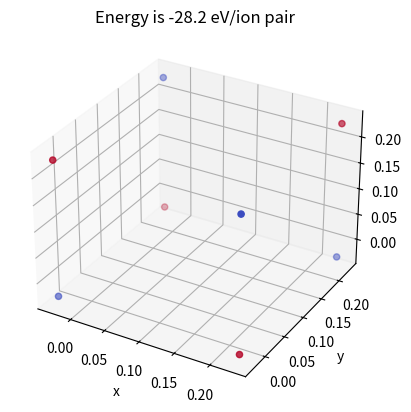

The script that saved this image:
import numpy as np
import matplotlib.pyplot as plt
from mpl_toolkits.mplot3d import Axes3D
import itertools
import scipy.optimize

# Physical constants
ke2 = 197 / 137 # eV-nm   Coulomb force charge
alpha = 1.09e3  # eV      parameter of model
rho = 0.0321    # nm      parameter of model
b = 1.0         # eV      regular
c = 0.01        # nm

#Helpful solution to convert itertools combinations to numpy arrays here:
## https://stackoverflow.com/questions/33282369/convert-itertools-array-into-numpy-array
def cp(l):
    return np.fromiter(itertools.chain(*itertools.combinations(l,2)),dtype=int).reshape(-1,2)

class Cluster:
    def __init__(self, r_na, r_cl):
        '''
        Inputs the list of Na and Cl positions. Na has charge +1, Cl has -1.
        The array of ions itself does not change throughout the calculation, and
        neither do the charges. As such, we can just compute the combinations one time
        and refer to it throughout the calculation.
        '''
        self.positions = np.concatenate( (r_na,r_cl))
        self.charges = np.concatenate( [np.ones(r_na.shape[0]), np.full(r_cl.shape[0], -1)] )
        self.combs = cp(np.arange(self.charges.size))
        self.chargeprods = self.charges[self.combs][:,0] * self.charges[self.combs][:,1]
        self.rij = np.linalg.norm(self.positions[self.combs][:,0] - self.positions[self.combs][:,1], axis=1)

    def Vij(self):
        '''Calculate a numpy vector of all of the potentials of the combinations'''
        self.Vij_ = np.zeros_like(self.rij)
        pos = self.chargeprods>0
        neg = ~pos

        self.Vij_[pos] = ke2 / self.rij[pos] + b*(c/self.rij[pos])**12
        self.Vij_[neg] =-ke2 / self.rij[neg] + alpha*np.exp(-self.rij[neg]/rho) + b*(c/self.rij[neg])**12
        return self.Vij_

    def V(self):
        '''Total potential, which is a sum of the Vij vector'''
        return np.sum(self.Vij())

    def get_vals(self):
        '''Positions interpreted as a flat shape'''
        return np.reshape(self.positions, -1)

    def set_vals(self, vals ):
        '''Inputs flat shape of positions, used by __call__'''
        self.positions = vals.reshape(self.positions.shape)
        self.rij = np.linalg.norm(self.positions[self.combs][:,0] - self.positions[self.combs][:,1], axis=1)


    def __call__(self, vals):
        '''Function that  scipy.optimize.minimize will call'''
        self.set_vals(vals)
        return self.V()
     
# Initializing..l for cubic
a = 0.2

r_na = np.array( [ [a,0,0], [0, a, 0], [0, 0, a],[a, a, a] ] )
r_cl = np.array( [ [0, 0, 0],[a, a, 0],[a, 0, a],[0, a, a] ] )

cluster = Cluster(r_na, r_cl)
vals_init = cluster.get_vals()
print('initial Na positions:\n', r_na)
print('initial Cl positions:\n', r_cl)
print('initial positions flattened shape:\n', vals_init )
print('initial V  :', cluster.V() )
#Optimizing, 
res = scipy.optimize.minimize( fun=cluster, x0=vals_init, tol=1e-3, method="BFGS")
cluster.set_vals(res.x)  # For some reason, "minimize" is not updating the class at the last iteration
print ("Final optimized cluster positions")
print(cluster.positions)
print("Final potential:", res.fun)
#Ploting 
#%matplotlib inline
import matplotlib.pyplot as plt
from mpl_toolkits.mplot3d import Axes3D

# Your existing code

# Plotting
fig = plt.figure()
ax = fig.add_subplot(111, projection='3d')

charges = cluster.charges
x, y, z = cluster.positions[:, 0], cluster.positions[:, 1], cluster.positions[:, 2]

ax.scatter(x, y, z, c=charges, cmap='coolwarm')
ax.set_title('Energy is -28.2 eV/ion pair')
ax.set_xlabel('x')
ax.set_ylabel('y')
ax.set_zlabel('z')
plt.show()
     
